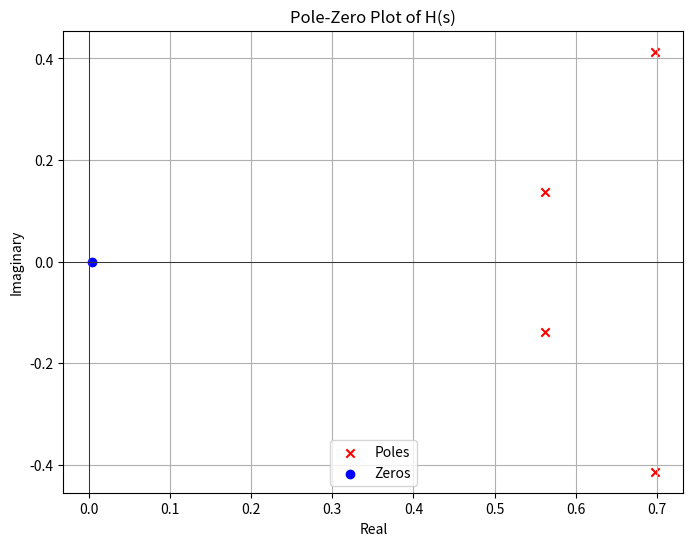

The matplotlib source for this figure:
import numpy as np
import matplotlib.pyplot as plt
from scipy import signal

#sampling frequency from the audio file
sampl_freq=44100
T = 1.0/sampl_freq
#order of the filter
order=4

#cutoff frquency 
cutoff_freq=4000.0 

#digital frequency
Wn=2*cutoff_freq/sampl_freq  


# b and a are numerator and denominator polynomials respectively
b, a = signal.butter(order, Wn, 'low')

# Bilinear Transform
def H(s):
    num = np.polyval(b, ((1 + s * (T / 2)) / (1 - s * (T / 2))) ** (-1))
    den = np.polyval(a, ((1 + s * (T / 2)) / (1 - s * (T / 2))) ** (-1))
    H = num / den
    return H

# Calculate poles and zeros of H(s)
_, poles, zeros = signal.tf2zpk(b, a)

# Plot pole-zero plot
plt.figure(figsize=(8, 6))
plt.scatter(poles.real, poles.imag, marker='x', color='red', label='Poles')
plt.scatter(zeros.real, zeros.imag, marker='o', color='blue', label='Zeros')
plt.axhline(0, color='black', linewidth=0.5)
plt.axvline(0, color='black', linewidth=0.5)
plt.xlabel('Real')
plt.ylabel('Imaginary')
plt.title('Pole-Zero Plot of H(s)')
plt.legend()
plt.grid()
plt.show()
